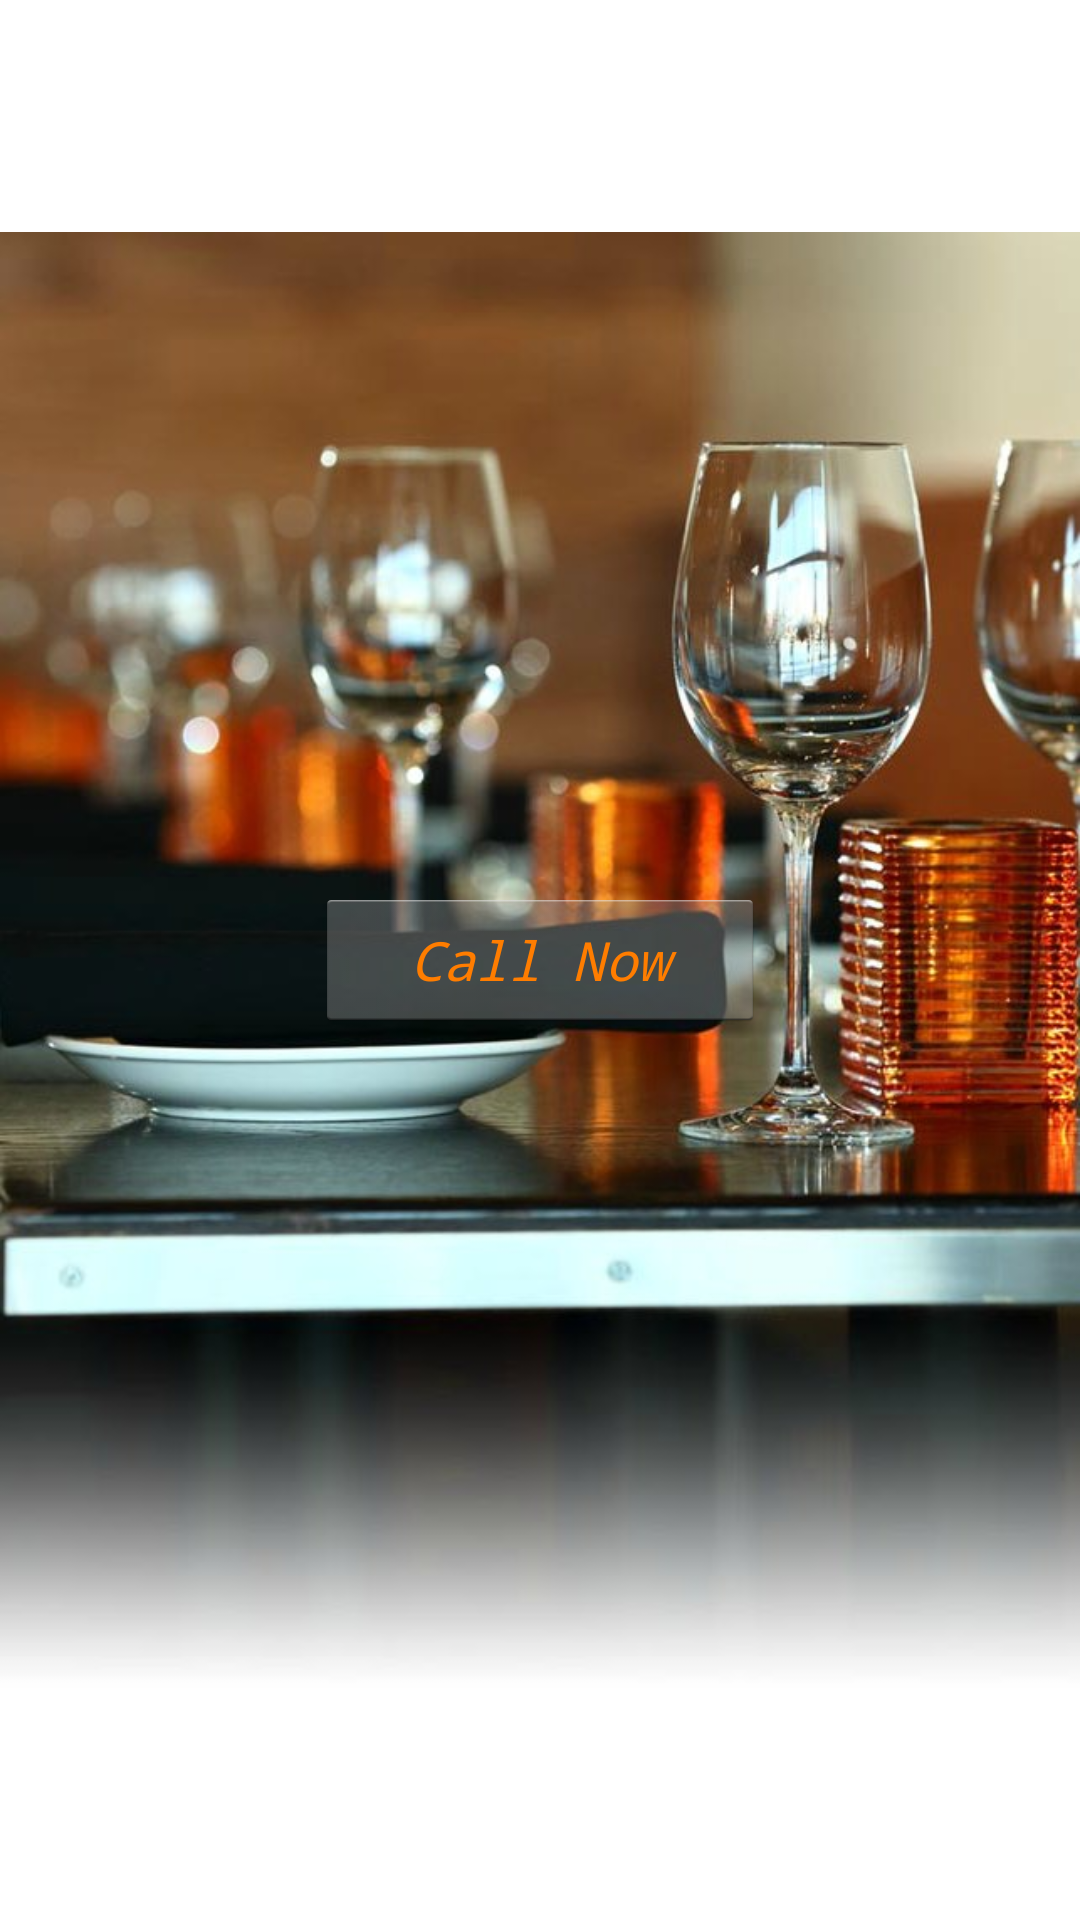

The Android layout XML behind this screen, and the referenced resources:
<!-- AndroidManifest.xml: application theme MyCustomTheme -->
<!-- res/layout/activity_reservation.xml -->
<?xml version="1.0" encoding="utf-8"?>
<RelativeLayout xmlns:android="http://schemas.android.com/apk/res/android"
    android:layout_width="match_parent"
    android:layout_height="match_parent"
    android:orientation="vertical" >

    <ImageView
        android:id="@+id/imageView1"
        android:layout_width="fill_parent"
        android:layout_height="fill_parent"
        android:src="@drawable/reserve" />

    <Button
        android:id="@+id/callBtn"
        android:layout_width="150dp"
        android:layout_height="wrap_content"
        android:layout_centerHorizontal="true"
        android:layout_centerVertical="true"
        android:text=" Call Now "
        android:textColor="#ff7d00"
        android:textStyle="italic"
        android:typeface="monospace" />

</RelativeLayout>
<!-- resources referenced by this layout -->
<resources>
  <!-- drawable reserve: jpg bitmap (drawable, 81073 bytes) -->
  <style name="MyCustomTheme" parent="@android:style/Theme.Holo.Light">
          <item name="android:actionBarStyle">@style/MyActionBarTheme</item>
           <item name="android:textColor">#f3f6ff</item>
           <item name="android:typeface">sans</item>
      </style>
  <style name="MyActionBarTheme" parent="@android:style/Widget.Holo.Light.ActionBar">
          <item name="android:background">#FF3300</item>
          <item name="android:textStyle">bold</item>
      </style>
</resources>
